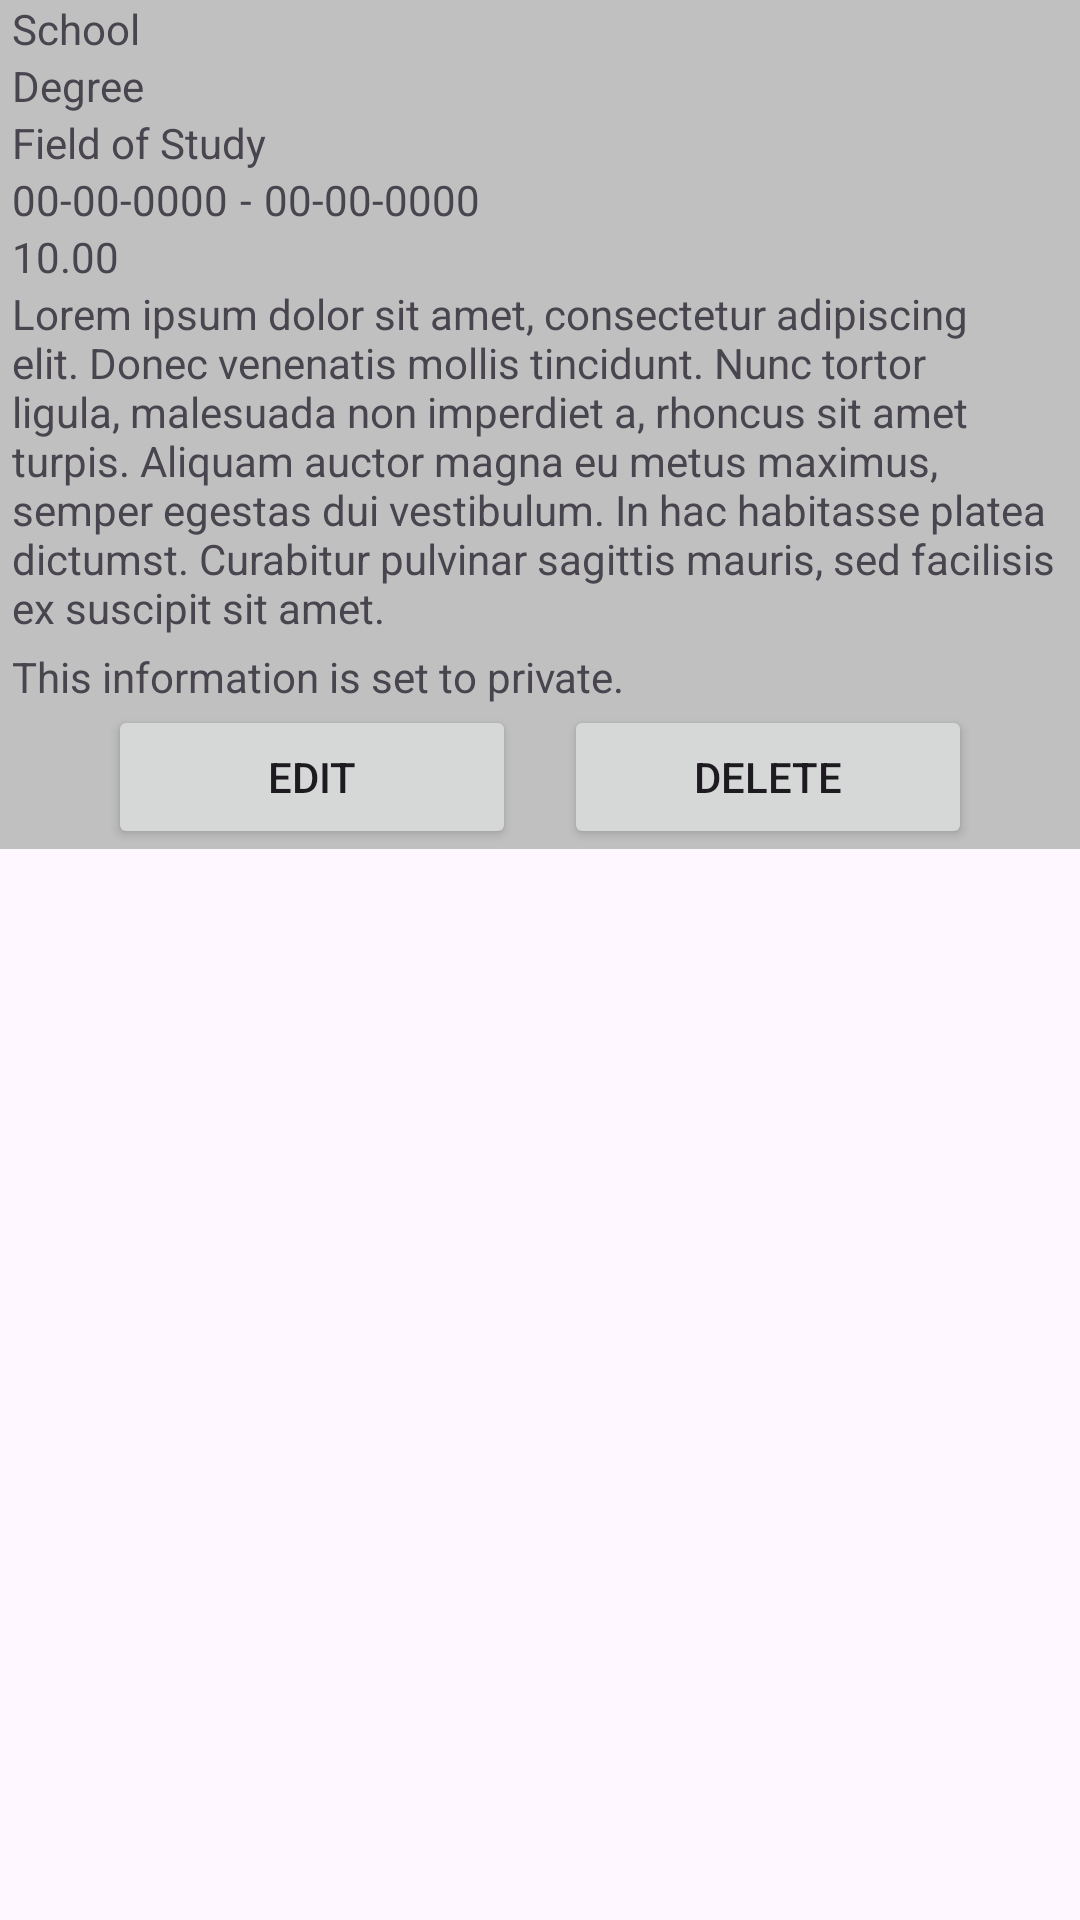

This screen was rendered from an Android layout file. Write that file and the resources it references.
<!-- AndroidManifest.xml: application theme Theme.Worknet -->
<!-- res/layout/education_entry_template.xml -->
<?xml version="1.0" encoding="utf-8"?>
<RelativeLayout xmlns:android="http://schemas.android.com/apk/res/android"
    android:layout_width="match_parent"
    android:layout_height="match_parent"
    xmlns:app="http://schemas.android.com/apk/res-auto">

    <LinearLayout
        android:layout_width="match_parent"
        android:layout_height="wrap_content"
        android:orientation="vertical"
        android:background="@color/silver"
        android:paddingStart="4dp"
        android:paddingEnd="4dp">
        <TextView
            android:id="@+id/school"
            android:layout_width="match_parent"
            android:layout_height="wrap_content"
            android:text="School"/>
        <TextView
            android:id="@+id/degree"
            android:layout_width="match_parent"
            android:layout_height="wrap_content"
            android:text="Degree"/>
        <TextView
            android:id="@+id/fieldOfStudy"
            android:layout_width="match_parent"
            android:layout_height="wrap_content"
            android:text="Field of Study"/>
        <LinearLayout
            android:layout_width="match_parent"
            android:layout_height="wrap_content"
            android:orientation="horizontal">
            <TextView
                android:id="@+id/startDate"
                android:layout_width="wrap_content"
                android:layout_height="wrap_content"
                android:text="00-00-0000"/>
            <TextView
                android:layout_width="wrap_content"
                android:layout_height="wrap_content"
                android:paddingStart="4dp"
                android:paddingEnd="4dp"
                android:text="-"/>
            <TextView
                android:id="@+id/endDate"
                android:layout_width="wrap_content"
                android:layout_height="wrap_content"
                android:text="00-00-0000"/>
        </LinearLayout>

        <TextView
            android:id="@+id/grade"
            android:layout_width="match_parent"
            android:layout_height="wrap_content"
            android:text="10.00"/>
        <TextView
            android:id="@+id/description"
            android:layout_width="match_parent"
            android:layout_height="wrap_content"
            android:text="@string/lorem_ipsum"/>
        <LinearLayout
            android:layout_width="match_parent"
            android:layout_height="wrap_content"
            android:orientation="horizontal">
            <TextView
                android:id="@+id/privacy_label"
                android:layout_marginTop="4dp"
                android:layout_width="wrap_content"
                android:layout_height="wrap_content"
                android:text="@string/is_private_label"/>
        </LinearLayout>
        <LinearLayout
            android:layout_width="match_parent"
            android:layout_height="wrap_content"
            android:orientation="horizontal">
            <Button
                android:id="@+id/edit_education_button"
                android:layout_width="wrap_content"
                android:layout_height="wrap_content"
                android:text="@string/edit"
                android:layout_gravity="center"
                android:layout_weight="1"
                android:layout_marginStart="32dp"
                android:layout_marginEnd="8dp"/>
            <Button
                android:id="@+id/delete_education_button"
                android:layout_width="wrap_content"
                android:layout_height="wrap_content"
                android:text="@string/delete"
                android:layout_gravity="center"
                android:layout_weight="1"
                android:layout_marginStart="8dp"
                android:layout_marginEnd="32dp"/>
        </LinearLayout>

    </LinearLayout>
</RelativeLayout>
<!-- resources referenced by this layout -->
<resources>
  <color name="silver">#C0C0C0</color>
  <string name="delete">Delete</string>
  <string name="edit">Edit</string>
  <string name="is_private_label">This information is set to private.</string>
  <string name="lorem_ipsum">Lorem ipsum dolor sit amet, consectetur adipiscing elit. Donec venenatis mollis tincidunt. Nunc tortor ligula, malesuada non imperdiet a, rhoncus sit amet turpis. Aliquam auctor magna eu metus maximus, semper egestas dui vestibulum. In hac habitasse platea dictumst. Curabitur pulvinar sagittis mauris, sed facilisis ex suscipit sit amet.</string>
  <style name="Theme.Worknet" parent="Base.Theme.Worknet" />
  <style name="Base.Theme.Worknet" parent="Theme.Material3.DayNight.NoActionBar">
          
          
      </style>
</resources>
